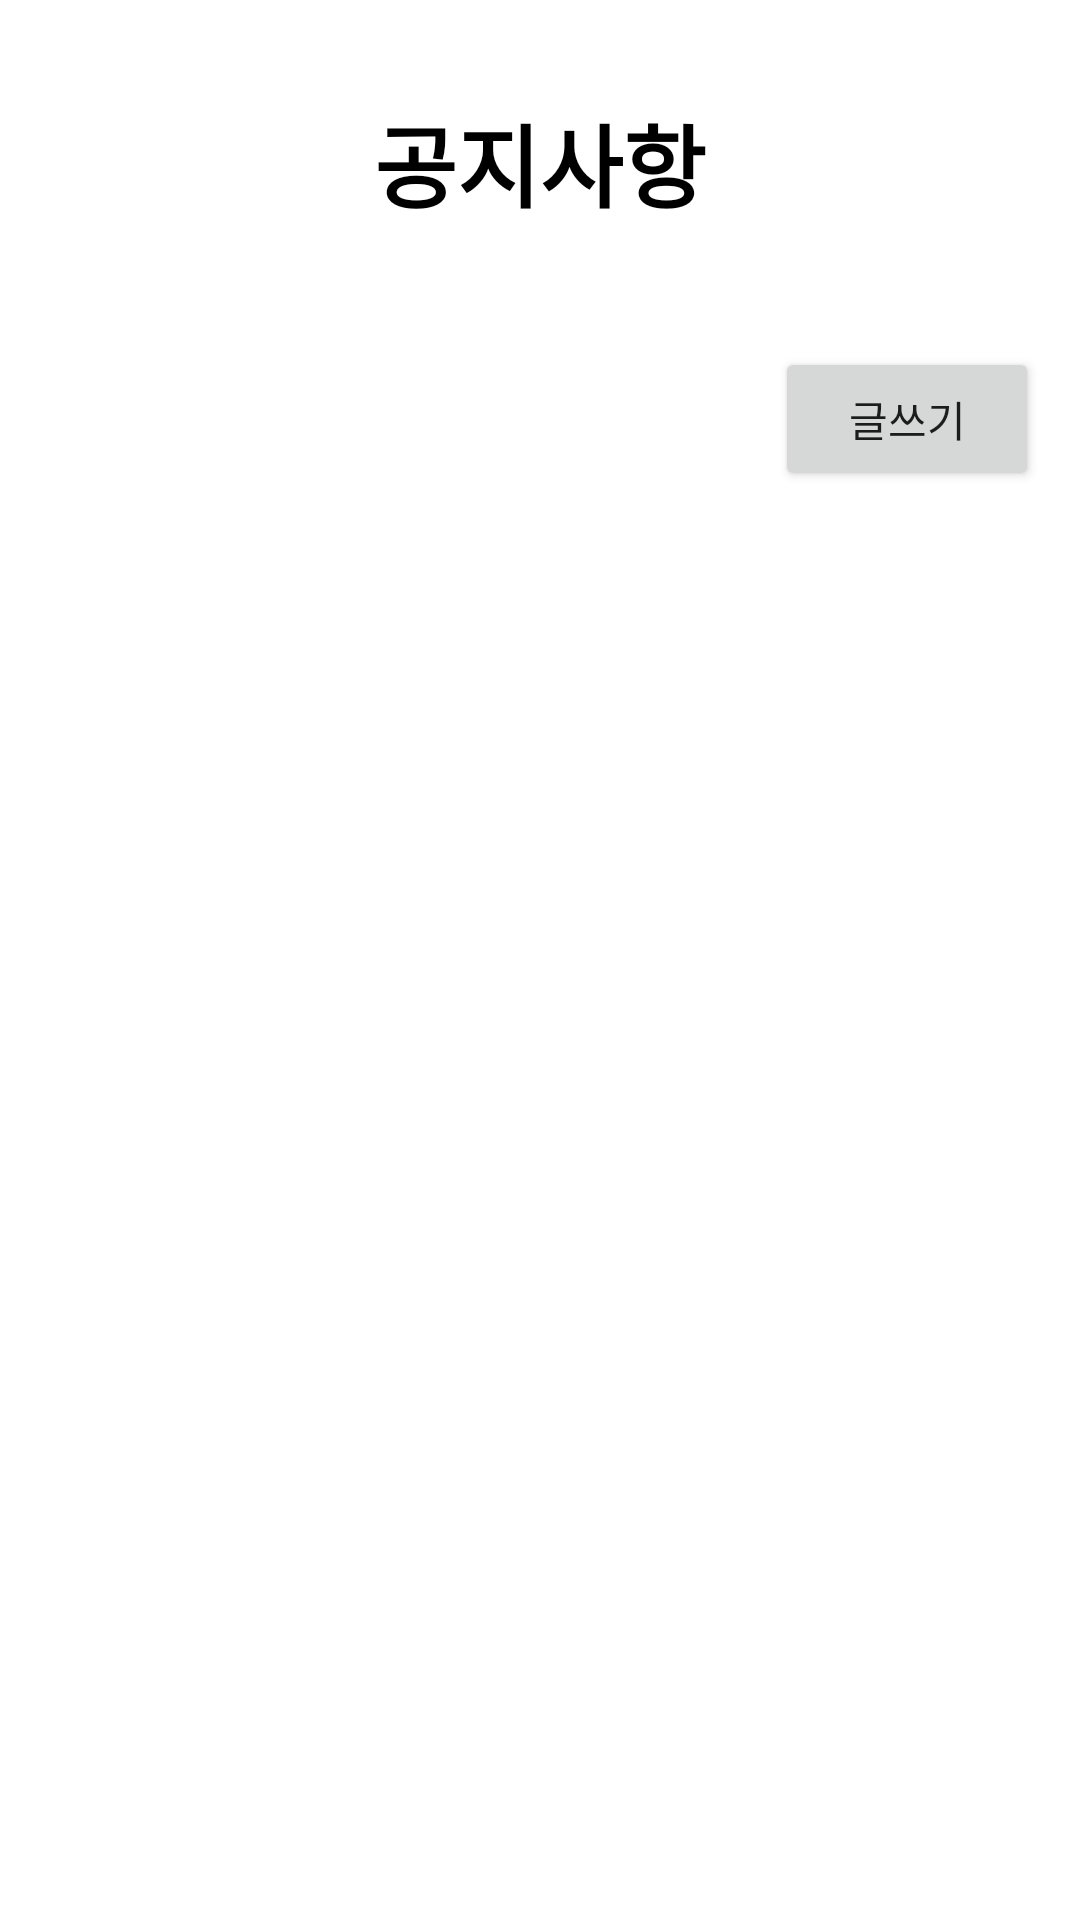

Write the Android layout XML for this screen, with the resource values it uses.
<!-- AndroidManifest.xml: application theme Theme.SmartVest -->
<!-- res/layout/activity_info.xml -->
<?xml version="1.0" encoding="utf-8"?>
<androidx.constraintlayout.widget.ConstraintLayout xmlns:android="http://schemas.android.com/apk/res/android"
    xmlns:app="http://schemas.android.com/apk/res-auto"
    xmlns:tools="http://schemas.android.com/tools"
    android:layout_width="match_parent"
    android:layout_height="match_parent"
    tools:context=".InfoActivity"
    tools:menu="@menu/select">




    <androidx.constraintlayout.widget.Guideline
        android:id="@+id/guideline2"
        android:layout_width="wrap_content"
        android:layout_height="wrap_content"
        android:orientation="horizontal"
        app:layout_constraintGuide_percent="0.9" />

    <androidx.constraintlayout.widget.ConstraintLayout
        android:id="@+id/info_lv"
        android:layout_width="0dp"
        android:layout_height="0dp"
        app:layout_constraintBottom_toTopOf="@+id/guideline2"
        app:layout_constraintEnd_toEndOf="parent"
        app:layout_constraintHorizontal_bias="0.0"
        app:layout_constraintStart_toStartOf="parent"
        app:layout_constraintTop_toTopOf="parent"
        app:layout_constraintVertical_bias="1.0">

        <TextView
            android:id="@+id/tv_info_w"
            android:layout_width="wrap_content"
            android:layout_height="wrap_content"
            android:layout_marginTop="32dp"
            android:text="공지사항"
            android:textColor="#000000"
            android:textSize="30sp"
            android:textStyle="bold"
            app:layout_constraintEnd_toEndOf="parent"
            app:layout_constraintStart_toStartOf="parent"
            app:layout_constraintTop_toTopOf="parent" />

        <ListView
            android:id="@+id/i_lv"
            android:layout_width="0dp"
            android:layout_height="wrap_content"
            android:layout_marginTop="32dp"
            app:layout_constraintEnd_toEndOf="parent"
            app:layout_constraintHorizontal_bias="0.16"
            app:layout_constraintStart_toStartOf="parent"
            app:layout_constraintTop_toBottomOf="@+id/tv_info_w" />

        <Button
            android:id="@+id/btn_write"
            android:layout_width="wrap_content"
            android:layout_height="wrap_content"
            android:layout_marginTop="8dp"
            android:text="글쓰기"
            app:layout_constraintEnd_toEndOf="parent"
            app:layout_constraintHorizontal_bias="0.95"
            app:layout_constraintStart_toStartOf="parent"
            app:layout_constraintTop_toBottomOf="@+id/i_lv" />

    </androidx.constraintlayout.widget.ConstraintLayout>



</androidx.constraintlayout.widget.ConstraintLayout>
<!-- resources referenced by this layout -->
<resources>
  <style name="Theme.SmartVest" parent="Theme.MaterialComponents.DayNight.DarkActionBar">
          
  
  
          <item name="colorPrimary">#0054FF</item>
          <item name="colorPrimaryVariant">#B3B2B6</item>
          <item name="colorOnPrimary">@color/white</item>
          
          <item name="colorSecondary">@color/teal_200</item>
          <item name="colorSecondaryVariant">@color/teal_700</item>
          <item name="colorOnSecondary">@color/black</item>
          
          <item name="android:statusBarColor" tools:targetApi="l">?attr/colorPrimaryVariant</item>
          
  
          <item name="windowActionBar">false</item>
          <item name="windowNoTitle">true</item>
      </style>
  <!-- not gathered from this repository: default colours our renderer supplied (Android Studio template values) -->
  <color name="teal_200">#FF03DAC5</color>
  <color name="teal_700">#FF018786</color>
  <color name="black">#FF000000</color>
  <color name="white">#FFFFFFFF</color>
</resources>
